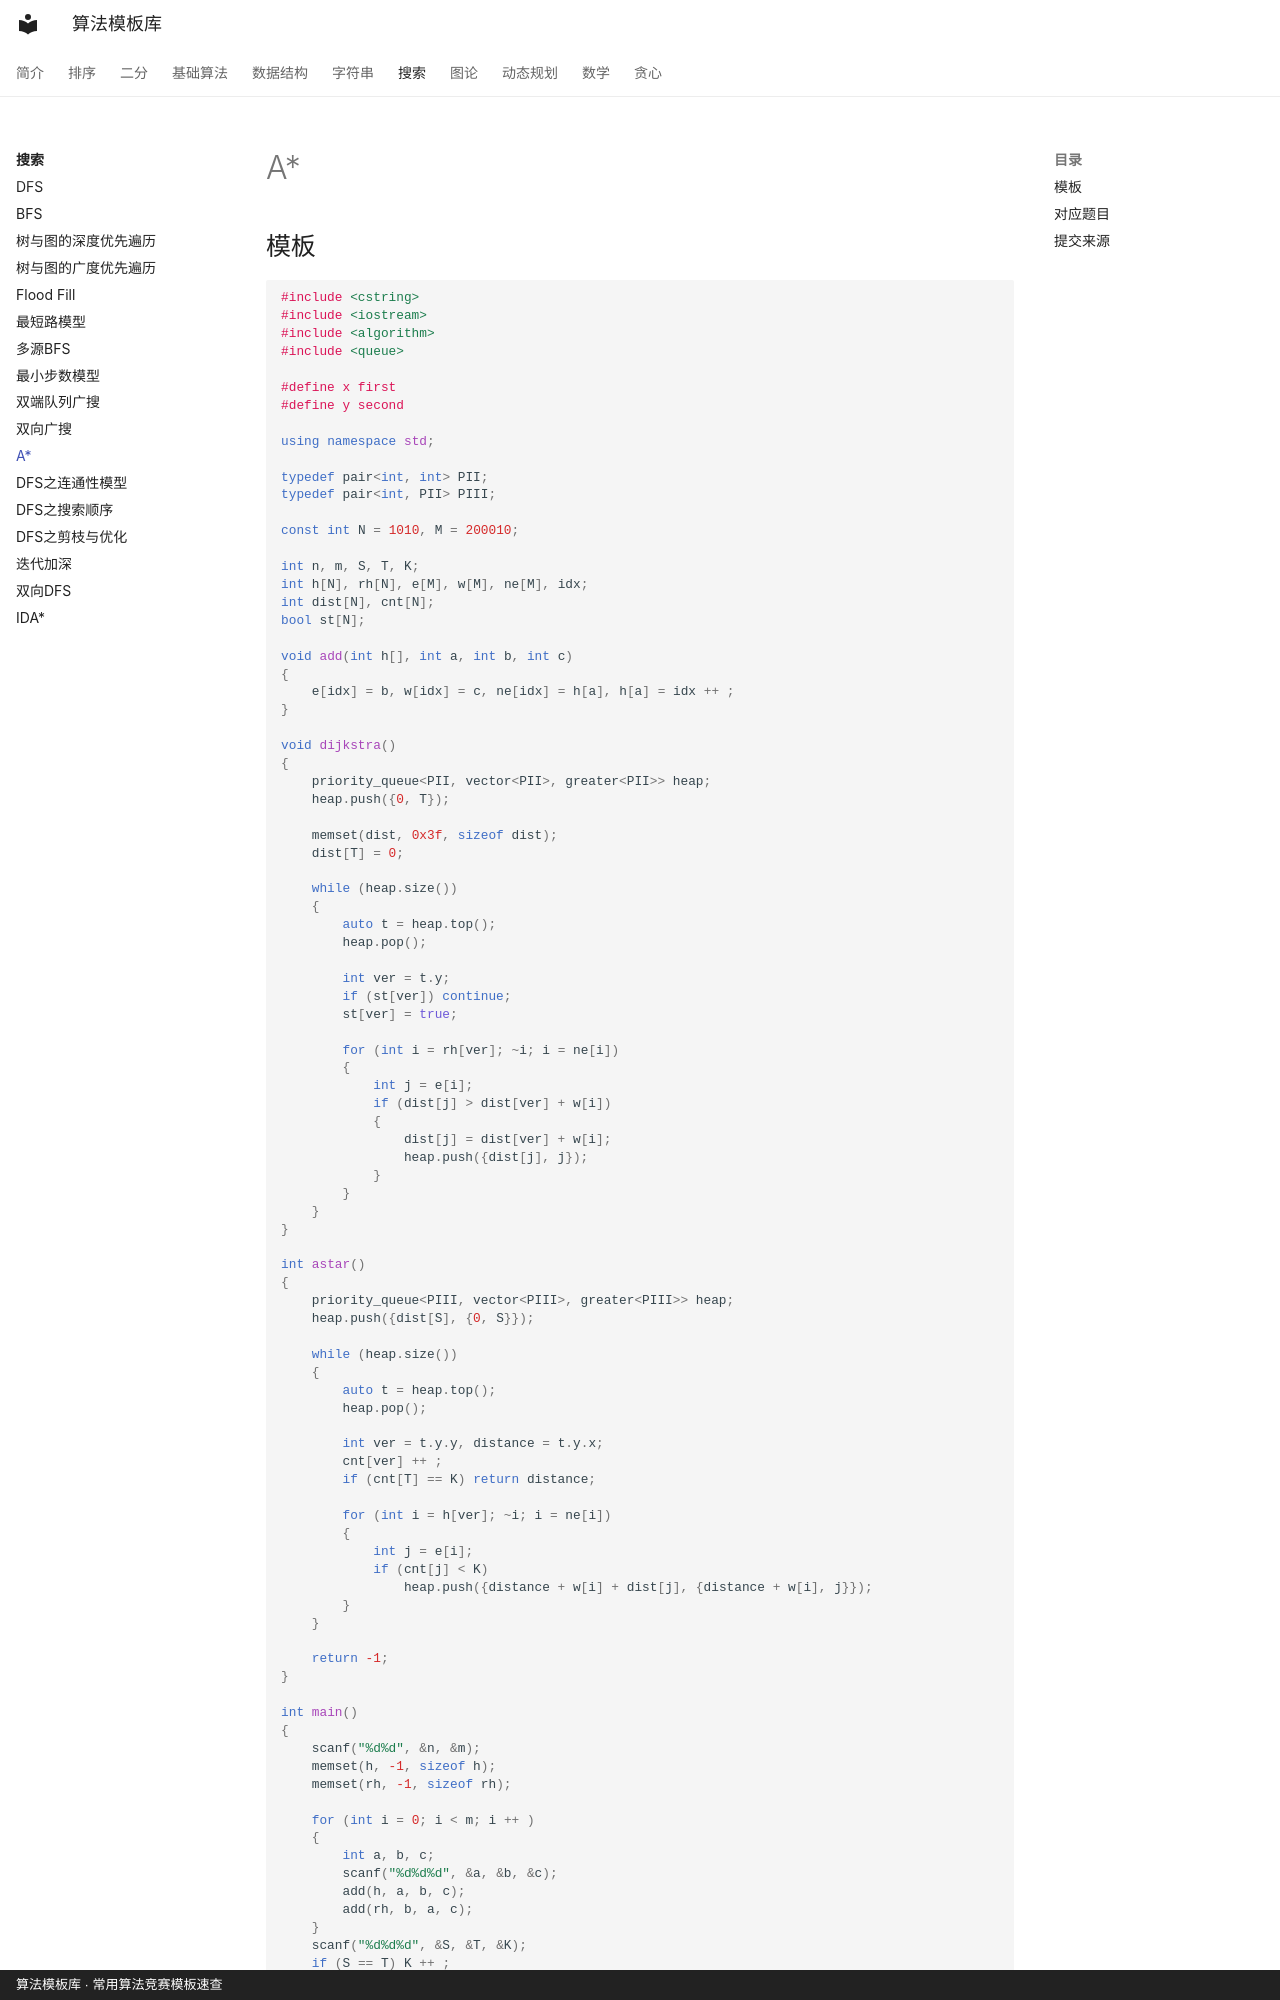

repository: xirneJ/algorithm-templates · page: search/algorithm-11/index.html · generator: mkdocs · copyright: 算法模板库 · 常用算法竞赛模板速查

---
title: "A*"
description: "算法分类：搜索"
tags:
  - 算法模板
  - "搜索"
---

# A*

## 模板

```cpp
#include <cstring>
#include <iostream>
#include <algorithm>
#include <queue>

#define x first
#define y second

using namespace std;

typedef pair<int, int> PII;
typedef pair<int, PII> PIII;

const int N = 1010, M = 200010;

int n, m, S, T, K;
int h[N], rh[N], e[M], w[M], ne[M], idx;
int dist[N], cnt[N];
bool st[N];

void add(int h[], int a, int b, int c)
{
    e[idx] = b, w[idx] = c, ne[idx] = h[a], h[a] = idx ++ ;
}

void dijkstra()
{
    priority_queue<PII, vector<PII>, greater<PII>> heap;
    heap.push({0, T});

    memset(dist, 0x3f, sizeof dist);
    dist[T] = 0;

    while (heap.size())
    {
        auto t = heap.top();
        heap.pop();

        int ver = t.y;
        if (st[ver]) continue;
        st[ver] = true;

        for (int i = rh[ver]; ~i; i = ne[i])
        {
            int j = e[i];
            if (dist[j] > dist[ver] + w[i])
            {
                dist[j] = dist[ver] + w[i];
                heap.push({dist[j], j});
            }
        }
    }
}

int astar()
{
    priority_queue<PIII, vector<PIII>, greater<PIII>> heap;
    heap.push({dist[S], {0, S}});

    while (heap.size())
    {
        auto t = heap.top();
        heap.pop();

        int ver = t.y.y, distance = t.y.x;
        cnt[ver] ++ ;
        if (cnt[T] == K) return distance;

        for (int i = h[ver]; ~i; i = ne[i])
        {
            int j = e[i];
            if (cnt[j] < K)
                heap.push({distance + w[i] + dist[j], {distance + w[i], j}});
        }
    }

    return -1;
}
